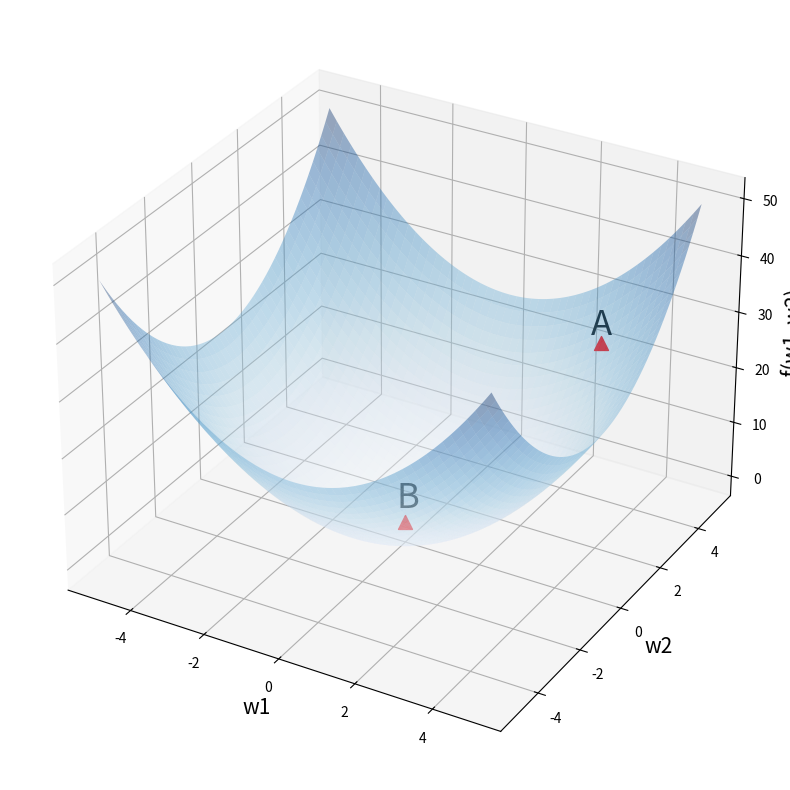
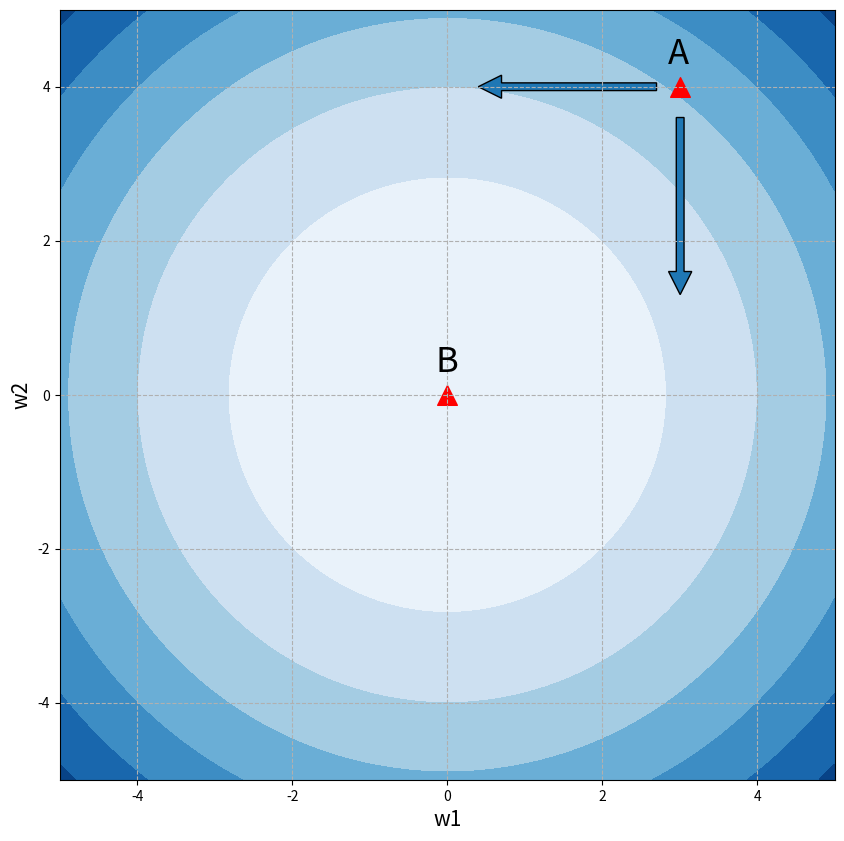
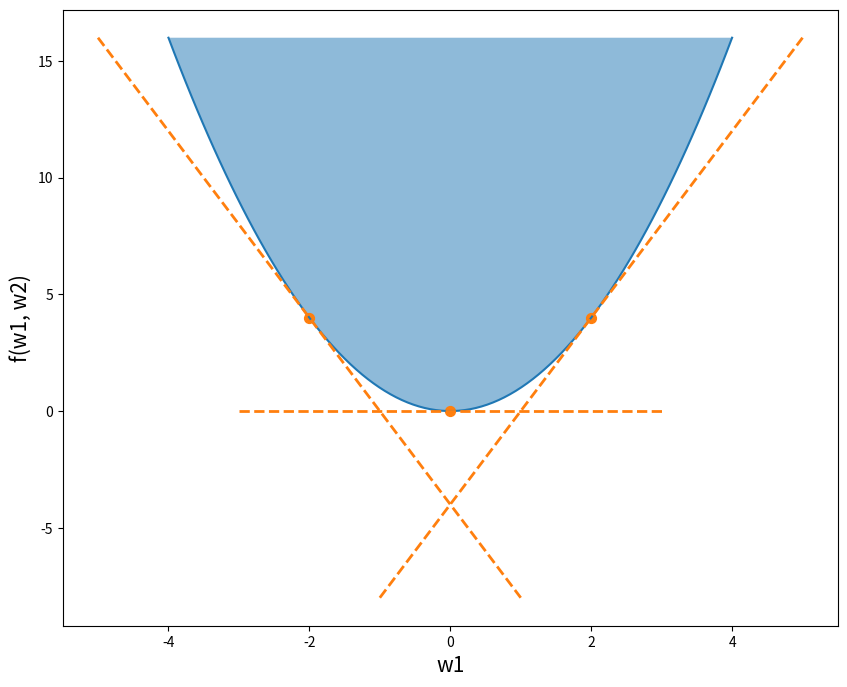
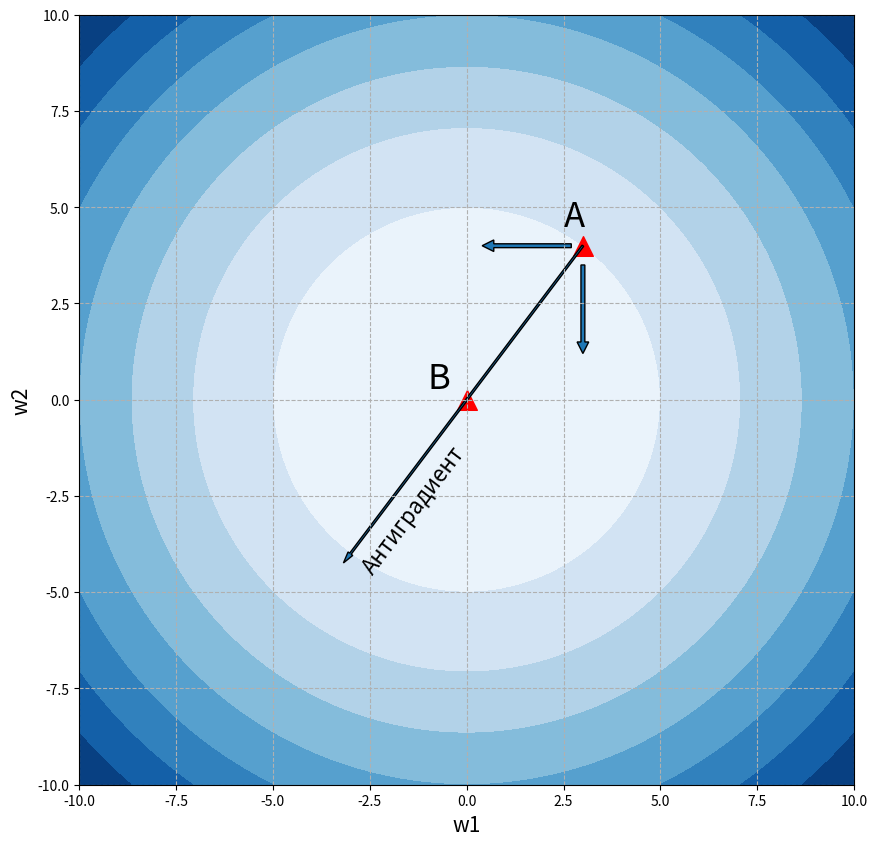

Reproduce these figures in Python, in order.
"""Gradient descent."""

# +
# fmt: off
import matplotlib.pyplot as plt
import numpy as np
from numpy.typing import NDArray
# импортируем фукцию diff() и
from sympy import diff
# превратим x и y в символы
from sympy.abc import x, y

# fmt: on
# -

# ### Функция нескольких переменных
#
# $$ f(w_1, w_2) = w_1^2 + w_2^2 $$


# +
def plot_3d_surface() -> None:
    """Plot 3D surface of quadratic function with marked points A and B."""
    # установим размер графика
    figure = plt.figure(figsize=(12, 10))

    # создадим последовательность из 1000 точек в интервале от -5 до 5
    # для осей w1 и w2
    weight1 = np.linspace(-5, 5, 1000)
    weight2 = np.linspace(-5, 5, 1000)

    # создадим координатную плоскость из осей w1 и w2
    weight1, weight2 = np.meshgrid(weight1, weight2)

    # пропишем функцию
    func_val = weight1**2 + weight2**2

    # создадим трехмерное пространство
    axes = figure.add_subplot(projection="3d")

    # выведем график функции, alpha задает прозрачность
    axes.plot_surface(weight1, weight2, func_val, alpha=0.4, cmap="Blues")

    # выведем точку A с координатами (3, 4, 25) и подпись к ней
    axes.scatter(3, 4, 25, c="red", marker="^", s=100)
    axes.text(3, 3.5, 28, "A", size=25)

    # аналогично выведем точку B с координатами (0, 0, 0)
    axes.scatter(0, 0, 0, c="red", marker="^", s=100)
    axes.text(0, -0.4, 4, "B", size=25)

    # укажем подписи к осям
    axes.set_xlabel("w1", fontsize=15)
    axes.set_ylabel("w2", fontsize=15)
    axes.set_zlabel("f(w1, w2)", fontsize=15)

    # выведем результат
    plt.show()


plot_3d_surface()


# +
def plot_contour_with_points() -> None:
    """Plot contour of quadratic function with points and gradient arrows."""
    # установим размер графика
    _, axes = plt.subplots(figsize=(10, 10))

    # создадим последовательность из 100 точек в интервале от -5 до 5
    # для осей w1 и w2
    weight1 = np.linspace(-5.0, 5.0, 100)
    weight2 = np.linspace(-5.0, 5.0, 100)

    # создадим координатную плоскость из осей w1 и w2
    weight1, weight2 = np.meshgrid(weight1, weight2)

    # пропишем функцию
    contour_values = weight1**2 + weight2**2

    # построим изолинии (линии уровня)
    plt.contourf(weight1, weight2, contour_values, cmap="Blues")

    # выведем точку А с координатами на плоскости (3, 4)
    axes.scatter(3, 4, c="red", marker="^", s=200)
    axes.text(2.85, 4.3, "A", size=25)

    # и точку B с координатами (0, 0)
    axes.scatter(0, 0, c="red", marker="^", s=200)
    axes.text(-0.15, 0.3, "B", size=25)

    # укажем подписи к осям
    axes.set_xlabel("w1", fontsize=15)
    axes.set_ylabel("w2", fontsize=15)

    # а также стрелки направления изменений вдоль w1 и w2
    axes.arrow(2.7, 4, -2, 0, width=0.1, head_length=0.3)
    axes.arrow(3.005, 3.6, 0, -2, width=0.1, head_length=0.3)

    # создадим сетку в виде прерывистой черты
    plt.grid(linestyle="--")

    # выведем результат
    plt.show()


plot_contour_with_points()


# -

# Линии уровня(мат. анализ) показывают ландшафт функции.

# ### Частная производная
# Сечение многомерной функции


# +
def plot_parabola_with_tangent_lines() -> None:
    """Plot a parabola with tangent lines at x=-2,0,2."""
    # set figure size in inches
    plt.figure(figsize=(10, 8))

    def parabola(weight: NDArray[np.float64]) -> NDArray[np.float64]:
        return weight**2

    def derivative(weight: NDArray[np.float64]) -> NDArray[np.float64]:
        return 2 * weight

    def tangent_line(
        weight: NDArray[np.float64], point_x: np.float64, point_y: np.float64
    ) -> NDArray[np.float64]:
        """Calculate tangent line using point-slope form."""
        derivative_val = derivative(np.array([point_x])[0])
        return derivative_val * (weight - point_x) + point_y

    # create x coordinates sequence for parabola
    weights = np.array(np.linspace(-4, 4, 100), dtype=np.float64)

    # plot parabola
    plt.plot(weights, parabola(weights))

    # fill area under curve with blue color at 0.5 alpha
    plt.fill_between(weights, parabola(weights), 16, alpha=0.5)

    # iterate through points -2, 0, 2 on x axis
    for point_x_int in range(-2, 3, 2):
        point_x = np.float64(point_x_int)
        # calculate corresponding y coordinates
        point_y = parabola(np.array([point_x], dtype=np.float64))[0]

        # define x range for tangent lines
        weight_range: NDArray[np.float64] = np.array(
            np.linspace(point_x - 3, point_x + 3, 9), dtype=np.float64
        )

        # plot tangent lines
        plt.plot(
            weight_range,
            tangent_line(weight_range, point_x, point_y),
            "C1--",
            linewidth=2,
        )

        # plot points of tangency
        plt.scatter(point_x, point_y, color="C1", s=50)

    # set axis labels
    plt.xlabel("w1", fontsize=15)
    plt.ylabel("f(w1, w2)", fontsize=15)

    # show plot
    plt.show()


plot_parabola_with_tangent_lines()
# -

# Взятие частных производных с помощью SymPy

# +
# напишем функцию, которую хотим дифференцировать
f_def = x**2 + y**2

# найдем частную производную по первой переменной
diff(f_def, x)


# -

# ### Метод градиентного спуска

# Градиент показывает направление скорейшего роста функции. Задача - уменьшить. Градиент это вектор частных производных. Для оптимизации нам нужен анти-градиент.


# +
def plot_gradient_descent_example(figsize: tuple[int, int] = (10, 10)) -> None:
    """Plot contour plot showing gradient descent direction with points."""
    # установим размер графика
    _, axes = plt.subplots(figsize=figsize)

    # создадим последовательность из 100 точек в интервале от -10 до 10
    # для осей w1 и w2
    weight1 = np.linspace(-10.0, 10.0, 100)
    weight2 = np.linspace(-10.0, 10.0, 100)

    # создадим координатную плоскость из осей w1 и w2
    weight1, weight2 = np.meshgrid(weight1, weight2)

    # пропишем функцию
    contour_values = weight1**2 + weight2**2

    # построим изолинии (линии уровня)
    plt.contourf(weight1, weight2, contour_values, cmap="Blues")

    # выведем точку А с координатами на плоскости (3, 4)
    axes.scatter(3, 4, c="red", marker="^", s=200)
    axes.text(2.5, 4.5, "A", size=25)

    # и точку B с координатами (0, 0)
    axes.scatter(0, 0, c="red", marker="^", s=200)
    axes.text(-1, 0.3, "B", size=25)

    # укажем подписи к осям
    axes.set_xlabel("w1", fontsize=15)
    axes.set_ylabel("w2", fontsize=15)

    # а также стрелки направления изменений вдоль w1 и w2
    axes.arrow(2.7, 4, -2, 0, width=0.1, head_length=0.3)
    axes.arrow(3, 3.5, 0, -2, width=0.1, head_length=0.3)

    # выведем вектор антиградиента с направлением (-6, -8)
    axes.arrow(3, 4, -6, -8, width=0.05, head_length=0.3)
    axes.text(-2.8, -4.5, "Антиградиент", rotation=53, size=16)

    # создадим сетку в виде прерывистой черты
    plt.grid(linestyle="--")

    # выведем результат
    plt.show()


plot_gradient_descent_example()

# +
# пропишем функцию потерь


def objective(w1_val: float, w2_val: float) -> float:
    """Calculate loss function as sum of squares."""
    return w1_val**2 + w2_val**2


# а также производную по первой


def partial_1(w1_val: float) -> float:
    """Calculate partial derivative with respect to w1."""
    return 2.0 * w1_val


# и второй переменной


def partial_2(w2_val: float) -> float:
    """Calculate partial derivative with respect to w2."""
    return 2.0 * w2_val


# +
# пропишем изначальные веса
w1, w2 = 3, 4

# количество итераций
iterations_count = 100

# и скорость обучения
learning_rate = 0.05
